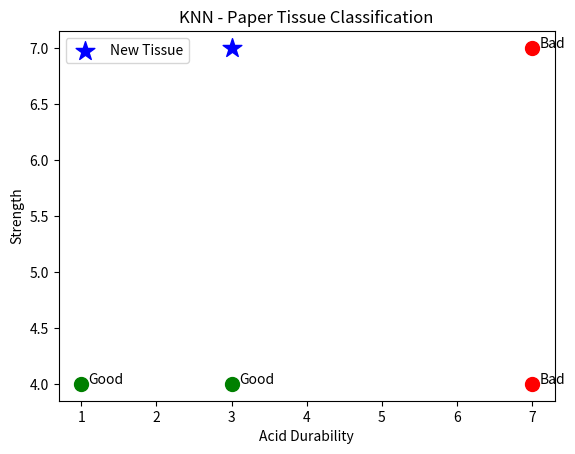

Generate this figure with matplotlib:
import numpy as np
import matplotlib.pyplot as plt
from collections import Counter

data = {
    'acid_durability': [7, 7, 3, 1],
    'strength':        [7, 4, 4, 4],
    'label':           ['Bad', 'Bad', 'Good', 'Good']
}

new_tissue = [3, 7]
k = 3

print("Training Data:")
for i in range(len(data['label'])):
    print(f"  Acid Durability: {data['acid_durability'][i]}, Strength: {data['strength'][i]}, Label: {data['label'][i]}")

print(f"\nNew Tissue to Predict: Acid Durability={new_tissue[0]}, Strength={new_tissue[1]}")

distances = []
for i in range(len(data['label'])):
    d = np.sqrt((data['acid_durability'][i] - new_tissue[0])**2 +
                (data['strength'][i] - new_tissue[1])**2)
    distances.append((d, data['label'][i]))
    print(f"  Distance to point {i+1}: {d:.2f}")

distances.sort(key=lambda x: x[0])
k_nearest = [label for _, label in distances[:k]]
print(f"\n{k} Nearest Neighbors: {k_nearest}")

prediction = Counter(k_nearest).most_common(1)[0][0]
print(f"Prediction for new tissue: {prediction}")

colors = {'Good': 'green', 'Bad': 'red'}
for i in range(len(data['label'])):
    plt.scatter(data['acid_durability'][i], data['strength'][i],
                color=colors[data['label'][i]], s=100, zorder=5)
    plt.text(data['acid_durability'][i]+0.1, data['strength'][i], data['label'][i])

plt.scatter(new_tissue[0], new_tissue[1], color='blue', marker='*', s=200, label='New Tissue')
plt.xlabel('Acid Durability')
plt.ylabel('Strength')
plt.title('KNN - Paper Tissue Classification')
plt.legend()
plt.show()
